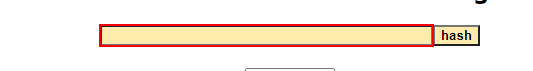
Task: Robotic Enterprise Framework
Workflow: SHA_Open

Step 1 [try]: type [ClearText] into the text box in window 'SHA1 online' (chrome.exe)

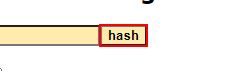
Step 2: click on the text box in window 'SHA1 online' (chrome.exe)

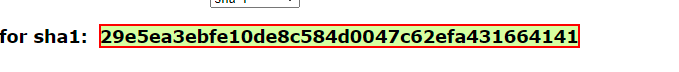
Step 3: get-text from the element in window 'SHA1 online' (chrome.exe)
